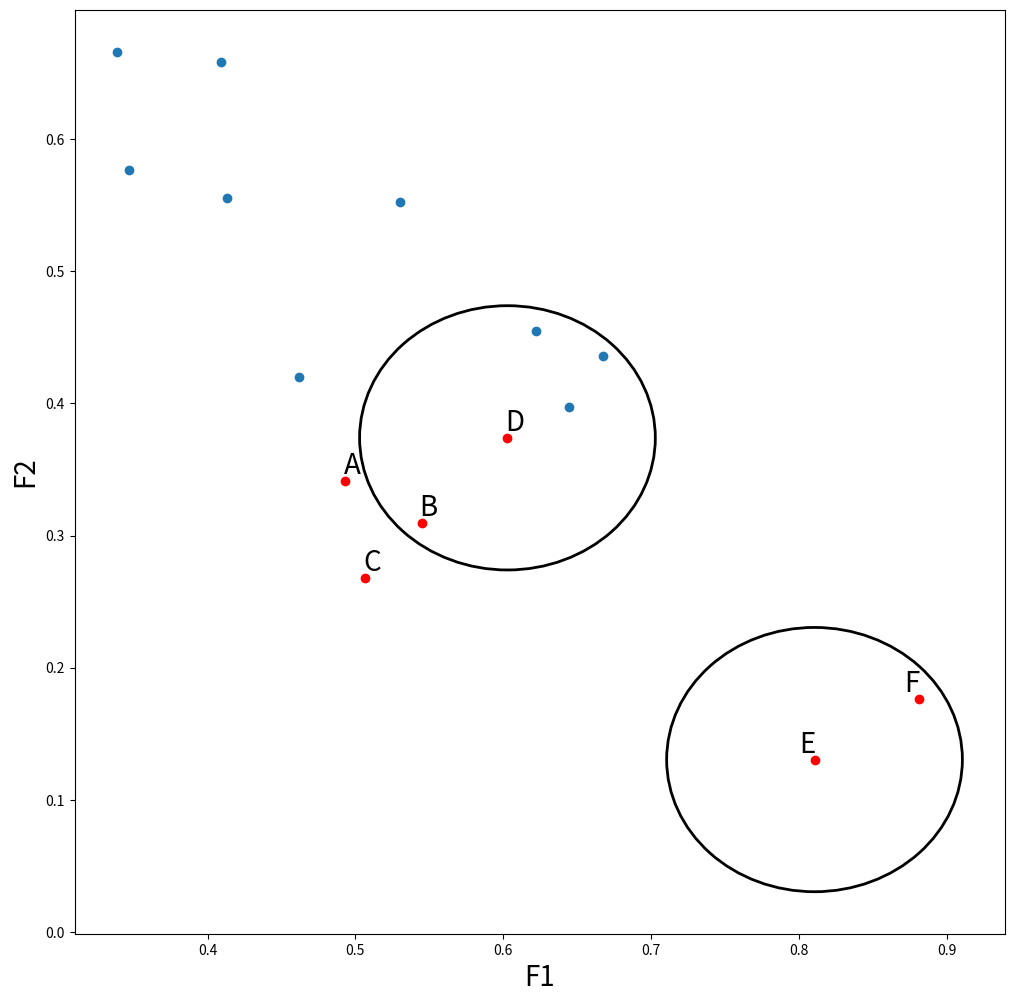

Python code for this plot:
import numpy as np
import matplotlib.pyplot as plt
import matplotlib.patches as patches
import string



normal_points = [(0.33870967741935487, 0.6661255411255411), (0.4092741935483871, 0.658008658008658), (0.3467741935483871, 0.5768398268398269), (0.41330645161290325, 0.5551948051948052), (0.530241935483871, 0.5524891774891775), (0.46169354838709675, 0.4199134199134199), (0.6219067052549427, 0.4547097247990106), (0.6447592839490114, 0.39731176561533715), (0.66761186264308, 0.43557707173778615)]
dominated_point = [(0.6028225806451613, 0.373917748917749)]
dominating_points = [(0.49321060418834545, 0.3415081941867657), (0.5449295980749219, 0.30962043908472486), (0.5064410444849116, 0.2681663574520718)]
edge_points = [(0.810483870967742, 0.13041125541125545), (0.8810483870967741, 0.17640692640692643)]



def on_click(e):
    print(e.xdata, e.ydata)
    

fig, ax = plt.subplots()
cid = fig.canvas.mpl_connect('button_press_event', on_click)

letters = list(string.ascii_uppercase)
start_letter_index = 0

for i, point in enumerate(dominating_points):
    plt.annotate(f'{letters[i]}', (point[0], point[1]), textcoords="offset points", xytext=(5,5), ha='center', fontsize=20)
start_letter_index += len(dominating_points)

for i, point in enumerate(dominated_point):
    plt.annotate(f'{letters[i + start_letter_index]}', (point[0], point[1]), textcoords="offset points", xytext=(5,5), ha='center', fontsize=20)
start_letter_index += len(dominated_point)

for i, point in enumerate(edge_points):
    plt.annotate(f'{letters[i + start_letter_index]}', (point[0], point[1]), textcoords="offset points", xytext=(-5,5), ha='center', fontsize=20)

ax.scatter(list(map(lambda x: x[0], normal_points)), list(map(lambda x: x[1], normal_points)))
ax.scatter(list(map(lambda x: x[0], dominated_point)), list(map(lambda x: x[1], dominated_point)), color='red')
ax.scatter(list(map(lambda x: x[0], dominating_points)), list(map(lambda x: x[1], dominating_points)), color='red')
ax.scatter(list(map(lambda x: x[0], edge_points)), list(map(lambda x: x[1], edge_points)), color='red')

circle = patches.Circle(dominated_point[0], 0.1, color='black', fill=False, linestyle='-', linewidth=2, label='Highlighted Area')
plt.gca().add_patch(circle)

circle = patches.Circle(edge_points[0], 0.1, color='black', fill=False, linestyle='-', linewidth=2, label='Highlighted Area')
plt.gca().add_patch(circle)

ax.set_xlabel("F1", fontsize=20)
ax.set_ylabel("F2", fontsize=20)

fig.set_size_inches(12, 12)

plt.show()
